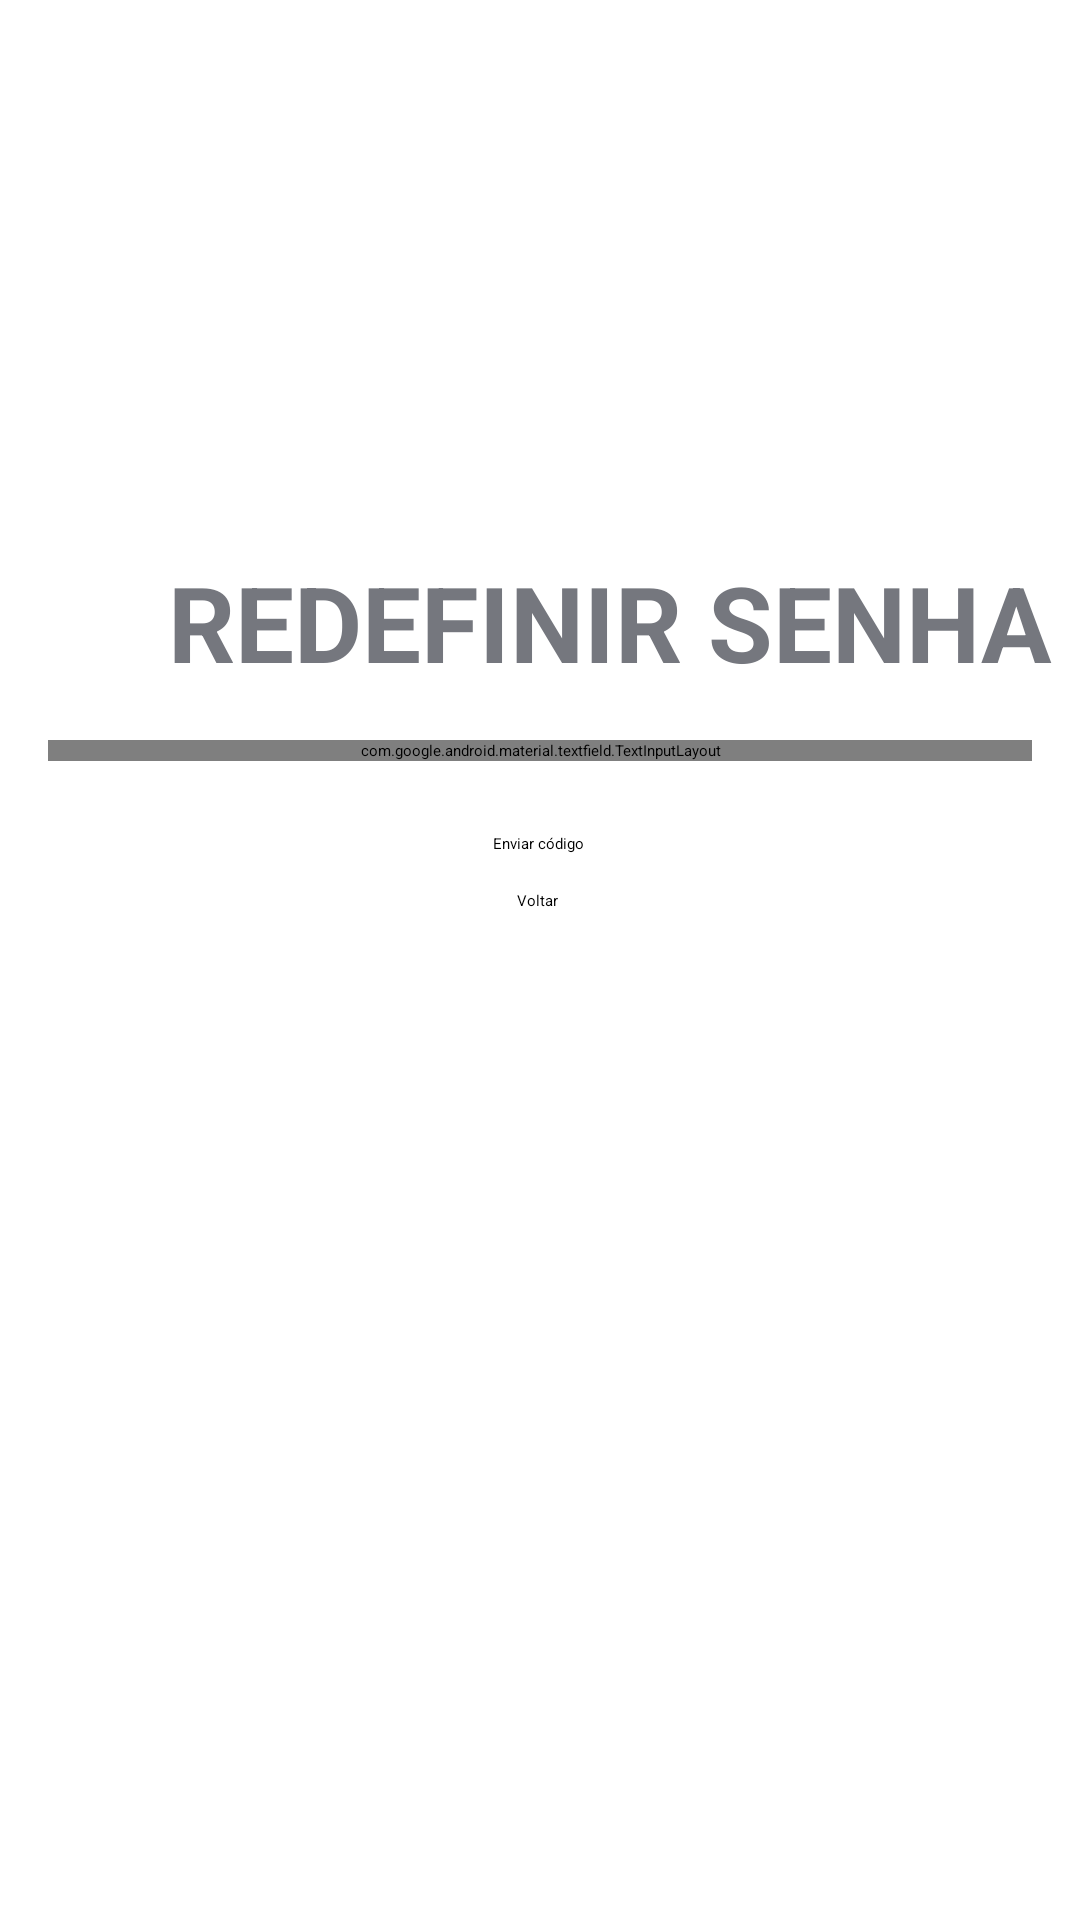

This screen was rendered from an Android layout file. Write that file and the resources it references.
<!-- AndroidManifest.xml: application theme Theme.TelaLogin -->
<!-- res/layout/activity_esqueci_senha.xml -->
<?xml version="1.0" encoding="utf-8"?>
<androidx.constraintlayout.widget.ConstraintLayout xmlns:android="http://schemas.android.com/apk/res/android"
    xmlns:app="http://schemas.android.com/apk/res-auto"
    xmlns:tools="http://schemas.android.com/tools"
    android:id="@+id/main"
    android:layout_width="match_parent"
    android:layout_height="match_parent"
    tools:context=".EsqueciSenha">

    

    

    <TextView
        android:id="@+id/titleTextView"
        android:layout_width="wrap_content"
        android:layout_height="wrap_content"
        android:layout_marginStart="56dp"
        android:layout_marginTop="184dp"
        android:text="REDEFINIR SENHA"
        android:textColor="@color/cinza"
        android:textSize="35sp"
        android:textStyle="bold"
        app:layout_constraintStart_toStartOf="parent"
        app:layout_constraintTop_toTopOf="parent" />

    <com.google.android.material.textfield.TextInputLayout
        android:id="@+id/emailInputLayout"
        android:layout_width="0dp"
        android:layout_height="wrap_content"
        android:layout_marginStart="16dp"
        android:layout_marginTop="16dp"
        android:layout_marginEnd="16dp"
        android:hint="Email"
        android:textColorHint="@color/white"
        app:layout_constraintEnd_toEndOf="parent"
        app:layout_constraintStart_toStartOf="parent"
        app:layout_constraintTop_toBottomOf="@id/titleTextView">

        <EditText
            android:id="@+id/editTextEmail"
            android:layout_width="match_parent"
            android:layout_height="wrap_content"
            android:background="@drawable/rounded_corner"
            android:inputType="textEmailAddress" />
    </com.google.android.material.textfield.TextInputLayout>

    

    

    <Button
        android:id="@+id/btnResetPassword"
        android:layout_width="wrap_content"
        android:layout_height="wrap_content"


        android:layout_marginTop="24dp"
        android:backgroundTint="@color/ciano"
        android:text="Enviar código "
        app:layout_constraintEnd_toEndOf="parent"
        app:layout_constraintStart_toStartOf="parent"
        app:layout_constraintTop_toBottomOf="@id/emailInputLayout" />

    <Button
        android:id="@+id/button2"
        android:layout_width="wrap_content"
        android:layout_height="wrap_content"
        android:layout_marginTop="12dp"
        android:backgroundTint="@color/ciano"
        android:text="Voltar"
        app:layout_constraintEnd_toEndOf="parent"


        app:layout_constraintHorizontal_bias="0.498"
        app:layout_constraintStart_toStartOf="parent"
        app:layout_constraintTop_toBottomOf="@id/btnResetPassword" />

</androidx.constraintlayout.widget.ConstraintLayout>
<!-- resources referenced by this layout -->
<resources>
  <color name="ciano">#7DD1D1</color>
  <color name="cinza">#75777E</color>
  <color name="white">#FFFFFFFF</color>
  <!-- drawable rounded_corner (drawable) -->
  <shape xmlns:android="http://schemas.android.com/apk/res/android">
      <solid android:color="@color/azulescuro" />
      <corners android:radius="30dp" />
      <size android:height="5dp" />
      <stroke
          android:width="1dp"
          android:color="#1F1FFF" /> 
  </shape>
  <style name="Theme.TelaLogin" parent="Base.Theme.TelaLogin">
      
      <item name="android:navigationBarColor">@android:color/transparent</item>
      <item name="android:statusBarColor">@android:color/transparent</item>
      <item name="android:windowLightStatusBar">?attr/isLightTheme</item>
    </style>
  <color name="azulescuro">#5F6FFF </color>
</resources>
